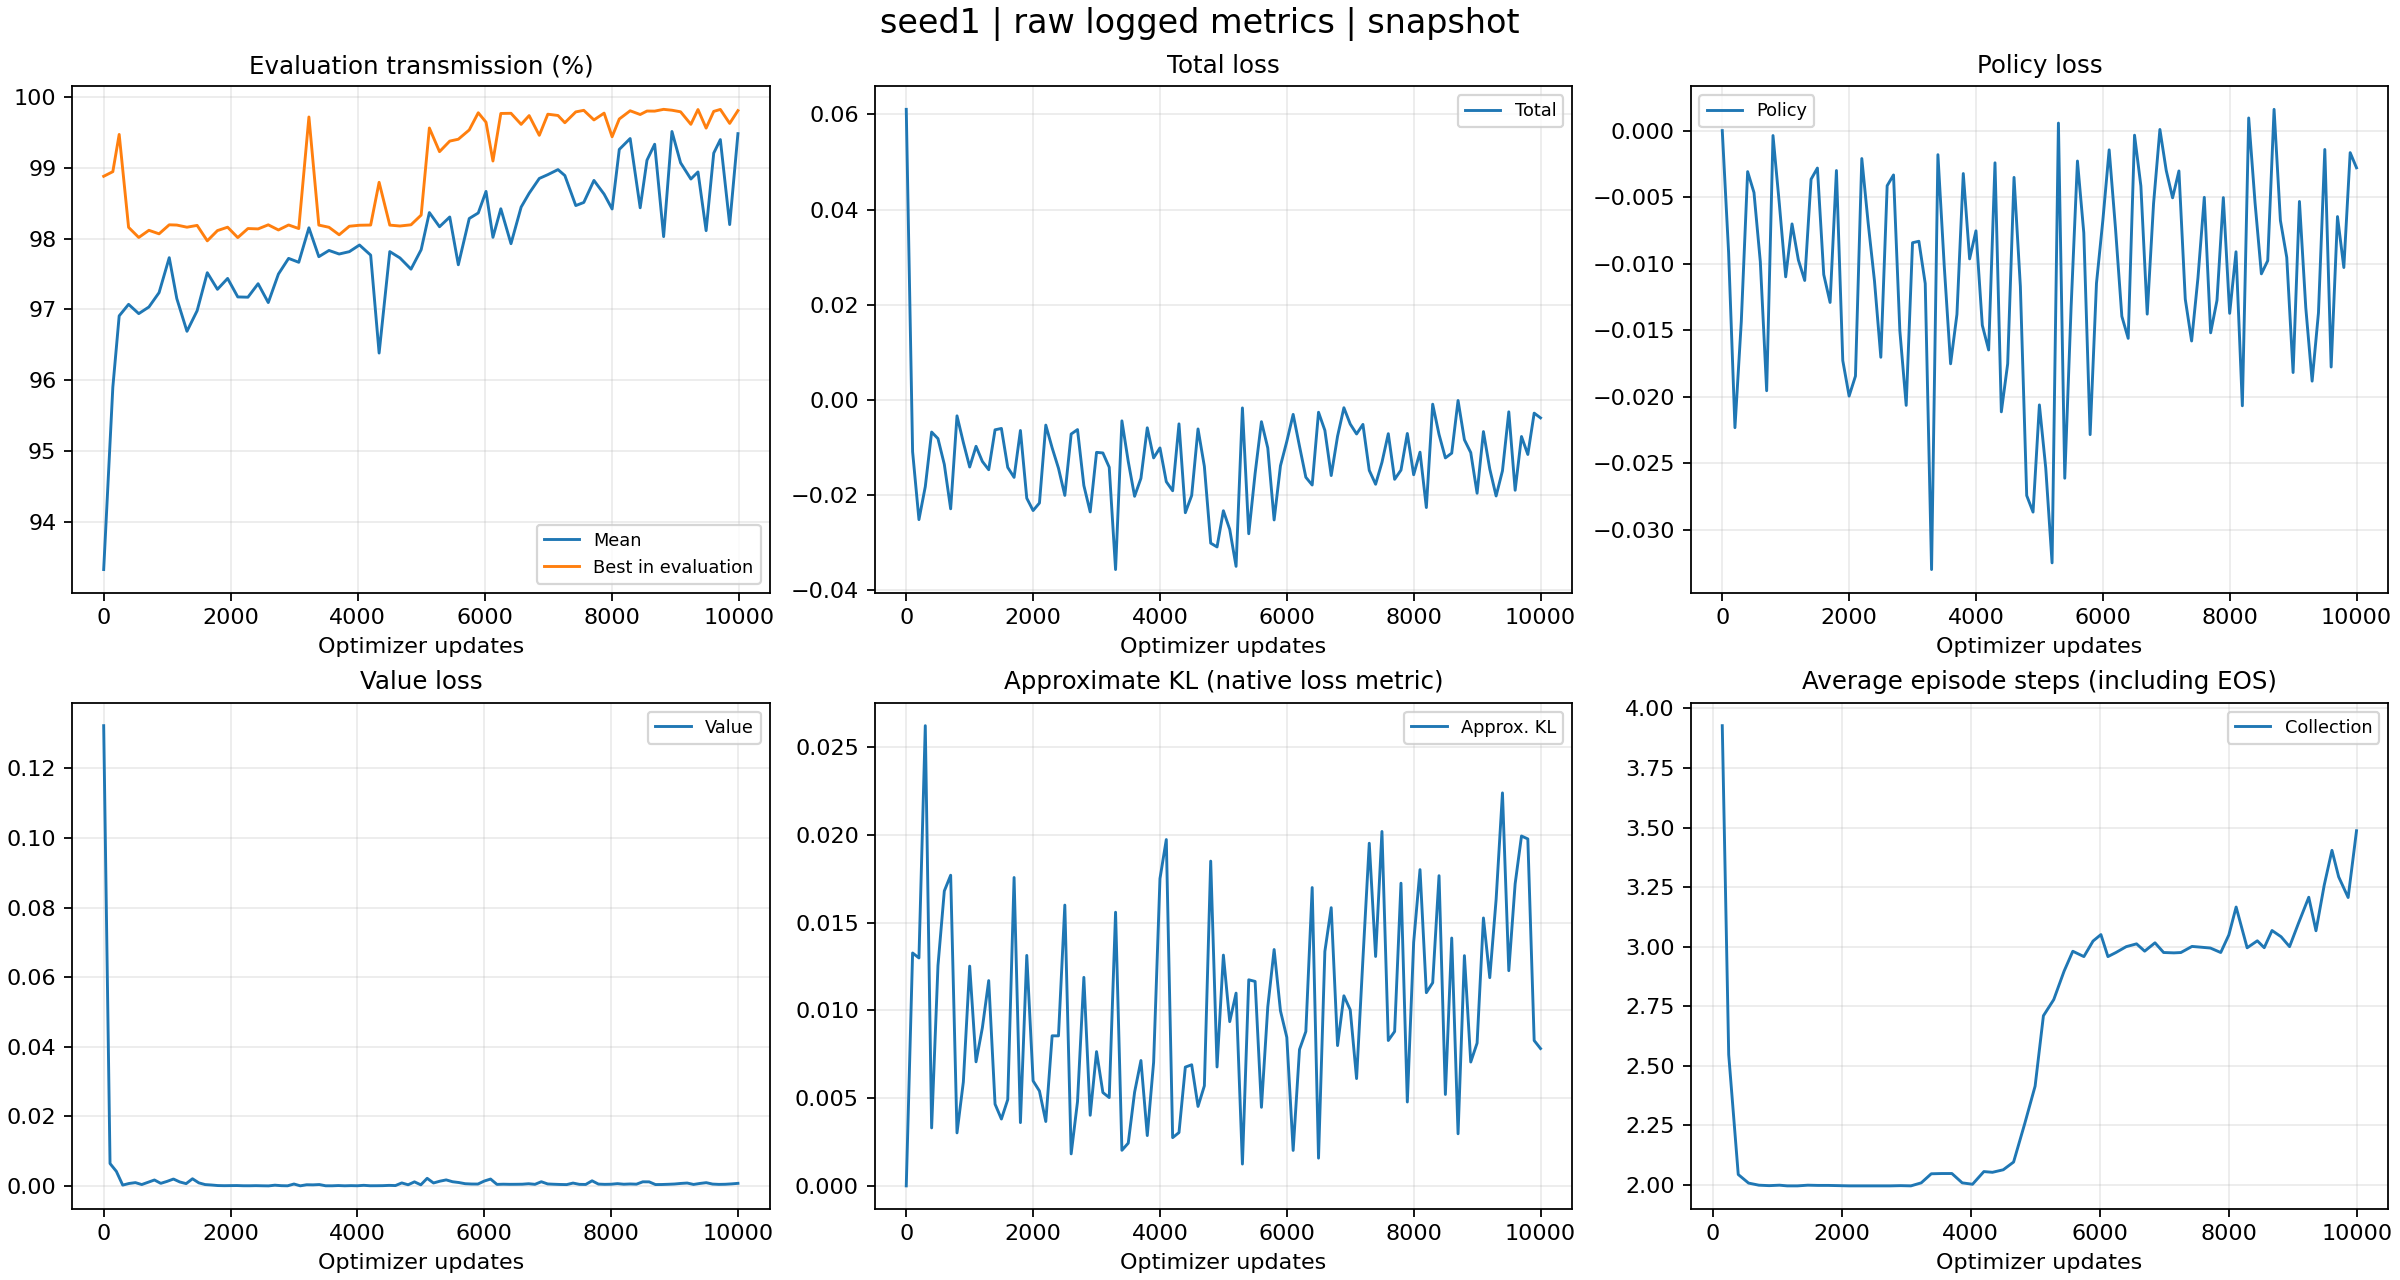

Data behind this chart, as committed beside it:
tag, optimizer_step, wall_time, value
evaluator_iter/reward_mean, 0, 1792310607, 0.9333
evaluator_iter/reward_mean, 144, 1792310613, 0.959
evaluator_iter/reward_mean, 244, 1792310630, 0.9691
evaluator_iter/reward_mean, 392, 1792310652, 0.9707
evaluator_iter/reward_mean, 552, 1792310665, 0.9694
evaluator_iter/reward_mean, 712, 1792310678, 0.9703
evaluator_iter/reward_mean, 872, 1792310696, 0.9724
evaluator_iter/reward_mean, 1032, 1792310712, 0.9773
evaluator_iter/reward_mean, 1151, 1792310726, 0.9715
evaluator_iter/reward_mean, 1311, 1792310746, 0.9669
evaluator_iter/reward_mean, 1471, 1792310769, 0.9698
evaluator_iter/reward_mean, 1631, 1792310791, 0.9752
evaluator_iter/reward_mean, 1791, 1792310811, 0.9728
evaluator_iter/reward_mean, 1951, 1792310831, 0.9744
evaluator_iter/reward_mean, 2111, 1792310860, 0.9718
evaluator_iter/reward_mean, 2271, 1792310887, 0.9717
evaluator_iter/reward_mean, 2431, 1792310914, 0.9736
evaluator_iter/reward_mean, 2591, 1792310945, 0.971
evaluator_iter/reward_mean, 2751, 1792310990, 0.975
evaluator_iter/reward_mean, 2911, 1792311029, 0.9772
evaluator_iter/reward_mean, 3071, 1792311064, 0.9766
evaluator_iter/reward_mean, 3231, 1792311092, 0.9815
evaluator_iter/reward_mean, 3387, 1792311121, 0.9774
evaluator_iter/reward_mean, 3547, 1792311156, 0.9783
evaluator_iter/reward_mean, 3707, 1792311199, 0.9778
evaluator_iter/reward_mean, 3867, 1792311225, 0.9781
evaluator_iter/reward_mean, 4027, 1792311249, 0.9791
evaluator_iter/reward_mean, 4203, 1792311275, 0.9777
evaluator_iter/reward_mean, 4336, 1792311302, 0.9638
evaluator_iter/reward_mean, 4504, 1792311343, 0.9782
evaluator_iter/reward_mean, 4664, 1792311380, 0.9773
evaluator_iter/reward_mean, 4838, 1792311421, 0.9757
evaluator_iter/reward_mean, 4998, 1792311448, 0.9784
evaluator_iter/reward_mean, 5127, 1792311483, 0.9837
evaluator_iter/reward_mean, 5287, 1792311508, 0.9817
evaluator_iter/reward_mean, 5448, 1792311557, 0.983
evaluator_iter/reward_mean, 5583, 1792311592, 0.9763
evaluator_iter/reward_mean, 5755, 1792311627, 0.9828
evaluator_iter/reward_mean, 5897, 1792311653, 0.9836
evaluator_iter/reward_mean, 6019, 1792311688, 0.9866
evaluator_iter/reward_mean, 6128, 1792311713, 0.9802
evaluator_iter/reward_mean, 6252, 1792311735, 0.9842
evaluator_iter/reward_mean, 6412, 1792311757, 0.9793
evaluator_iter/reward_mean, 6572, 1792311782, 0.9844
evaluator_iter/reward_mean, 6698, 1792311807, 0.9864
evaluator_iter/reward_mean, 6858, 1792311832, 0.9885
evaluator_iter/reward_mean, 6992, 1792311881, 0.989
evaluator_iter/reward_mean, 7152, 1792311908, 0.9897
evaluator_iter/reward_mean, 7260, 1792311932, 0.9889
evaluator_iter/reward_mean, 7432, 1792311965, 0.9846
evaluator_iter/reward_mean, 7558, 1792311998, 0.9851
evaluator_iter/reward_mean, 7718, 1792312024, 0.9882
evaluator_iter/reward_mean, 7878, 1792312053, 0.9863
evaluator_iter/reward_mean, 8004, 1792312074, 0.9842
evaluator_iter/reward_mean, 8117, 1792312114, 0.9926
evaluator_iter/reward_mean, 8288, 1792312148, 0.9941
evaluator_iter/reward_mean, 8446, 1792312179, 0.9843
evaluator_iter/reward_mean, 8553, 1792312204, 0.9911
evaluator_iter/reward_mean, 8674, 1792312241, 0.9933
evaluator_iter/reward_mean, 8815, 1792312286, 0.9803
... 550 more rows
